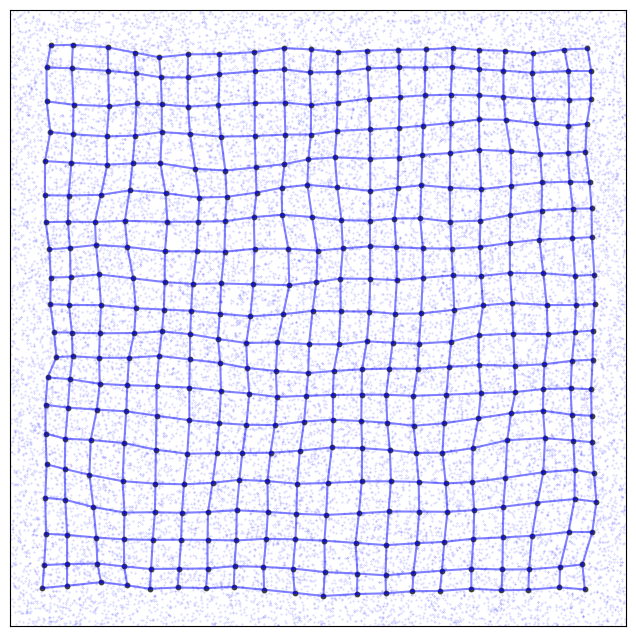

Source code (Python):
#!/usr/bin/env python
#
# Kohonen Self-Organizing Map (SOM)
# Copyright (c) 2009 - Nicolas P. Rougier
#
# Reference:
# ----------
#   Teuvo Kohonen,
#   "Self-organized formation of topologically correct feature maps"
#   Biological Cybernetics, 43:59-69. 1982
import numpy as np
import matplotlib.pyplot as plt


def gaussian(shape=(25,25), center=(0,0), sigma=0.5):
    ''' Return a two-dimensional gaussian with given shape.

    :Parameters:
       `shape` : (int,int)
           Shape of the output array
       `center`: (int,int)
           Center of Gaussian
       `sigma` : float
           Width of Gaussian
    '''
    sigma=float(sigma)
    grid=[]
    for size in shape:
        grid.append (slice(0,size))
    C = np.mgrid[tuple(grid)]
    R = np.zeros(shape)
    for i,size in enumerate(shape):
        R += ((C[i]-center[i])/float(shape[i]))**2
    return np.exp(-R/sigma**2)


class SOM(object):
    ''' Self organizing map class '''

    def __init__(self, shape=(10,10,2)):
        ''' Build map '''

        # Random initialization
        self.codebook = np.random.random(shape)

        # Fixed initialization
        #self.codebook = np.ones(shape)*0.5

        # Regular grid initialization
        #self.codebook = np.zeros(shape)
        #for i in range(shape[0]):
        #    self.codebook[i,:,0] = np.linspace(0,1,shape[1])
        #    self.codebook[:,i,1] = np.linspace(0,1,shape[1])

        self.sigma_t0 = 0.750 # Initial neighborhood parameter
        self.sigma_tf = 0.010 # Final neighborhood parameter
        self.lrate_t0 = 1.000 # Initial learning rate
        self.lrate_tf = 0.005 # Final learning rate


    def learn_data(self, data, lrate, sigma):
        ''' Learn a single datum using lrate and sigma parameter

        :Parameters:
            `lrate` : float
                Learning rate
            `sigma` : float
                Neighborhood parameter
        '''

        # Compute distances to data 
        D = ((self.codebook-data)**2).sum(axis=-1)

        # Get index of nearest node (minimum distance)
        winner = np.unravel_index(np.argmin(D), D.shape)

        # Generate a Gaussian centered on winner
        G = gaussian(D.shape, winner, sigma)
        G = np.nan_to_num(G)

        # Move nodes towards data according to Gaussian 
        delta = (self.codebook - data)
        for i in range(self.codebook.shape[-1]):
            self.codebook[...,i] -= lrate * G* delta[...,i]


    def learn(self, distribution, n=25000):
        ''' Learn given distribution using n data

        :Parameters:
            `distribution` : callable()
                Callable object that return a random point from distribution.
            `n` : int
                Number of data to process
        '''
        data = np.zeros((n,2))
        for i in range(n):            
            # Set sigma and learning rate according to current time
            t = i/float(n)
            lrate = self.lrate_t0 + t*(self.lrate_tf - self.lrate_t0)
            sigma = self.sigma_t0 + t*(self.sigma_tf - self.sigma_t0)

            # Generate a new data
            data[i] = distribution()

            # Learn data
            self.learn_data(data[i],lrate,sigma)

        return data


def square():
    ''' Return a point from a 2 dimensional square uniform distribution. '''
    return np.random.uniform(0,1),np.random.uniform(0,1)


def ring(rmin=0.25,rmax=0.5):
    ''' Return a point from a 2 dimensional ring uniform distribution. '''
    x,y,r = 0,0,-1
    while r<rmin or r>rmax:
        x,y = square()
        r = np.sqrt((x-0.5)**2+(y-0.5)**2)
    return x,y


# -----------------------------------------------------------------------------
if __name__ == '__main__':

    n = 20
    som = SOM((n,n,2))
    data = som.learn(square,n=25000)

    fig = plt.figure(figsize=(8,8))
    axes = fig.add_subplot(1,1,1)
    plt.scatter (data[:,0], data[:,1], s=0.1, color='b', alpha=0.25)
    C = som.codebook
    Cx,Cy = C[...,0], C[...,1]
    for i in range(C.shape[0]):
        plt.plot (Cx[i,:], Cy[i,:], 'b', alpha=.5)
    for i in range(C.shape[1]):
        plt.plot (Cx[:,i], Cy[:,i], 'b', alpha=.5)
    plt.scatter (Cx.flatten(), Cy.flatten(), s=10, color= '.25')
    axes.axis([0,1,0,1])
    axes.set_xticks([])
    axes.set_yticks([])
    axes.set_aspect(1)
    plt.show()
